Run: headless pygame with SDL's dummy video driver; simulated clock (each Clock.tick advances the game by its frame time, no real sleeping); random seed 0; keys injected as events and as key.get_pressed() state; no mouse input.
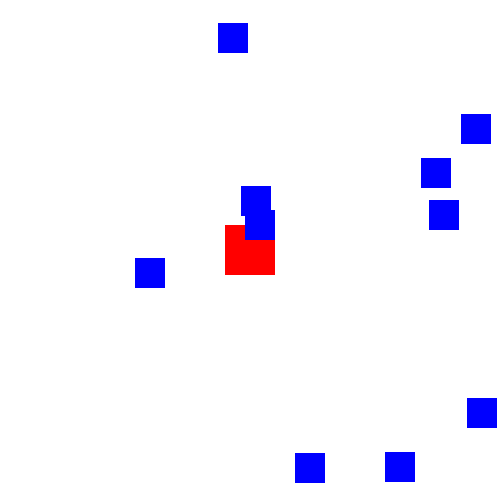
Frame 1 of 1 · flips 1–60 · no input (game ended)

The pygame program that drew these frames:

import pygame
import random

# Inicializējam Pygame
pygame.init()

# Iestatām loga izmēru
WINDOW_WIDTH = 500
WINDOW_HEIGHT = 500
screen = pygame.display.set_mode((WINDOW_WIDTH, WINDOW_HEIGHT))

# Iestatām spēles nosacījumus
PLAYER_SIZE = 50
PLAYER_SPEED = 5
PLAYER_COLOR = (255, 0, 0)

BONE_SIZE = 30
BONE_SPEED = 3
BONE_COLOR = (0, 0, 255)

# Izveidojam spēles objektus
player = pygame.Rect((WINDOW_WIDTH - PLAYER_SIZE) // 2, (WINDOW_HEIGHT - PLAYER_SIZE) // 2, PLAYER_SIZE, PLAYER_SIZE)

bones = []
for i in range(10):
    bone_x = random.randint(0, WINDOW_WIDTH - BONE_SIZE)
    bone_y = random.randint(0, WINDOW_HEIGHT - BONE_SIZE)
    bone = pygame.Rect(bone_x, bone_y, BONE_SIZE, BONE_SIZE)
    bones.append(bone)

# Spēles galvenais cikls
running = True
while running:
    # Pārbaudam notikumus
    for event in pygame.event.get():
        if event.type == pygame.QUIT:
            running = False

    # Atjaunojam spēles stāvokli
    keys = pygame.key.get_pressed()
    if keys[pygame.K_LEFT]:
        player.x -= PLAYER_SPEED
    if keys[pygame.K_RIGHT]:
        player.x += PLAYER_SPEED
    if keys[pygame.K_UP]:
        player.y -= PLAYER_SPEED
    if keys[pygame.K_DOWN]:
        player.y += PLAYER_SPEED

    # Pārvietojam kaulus
    for bone in bones:
        if bone.x > player.x:
            bone.x -= BONE_SPEED
        else:
            bone.x += BONE_SPEED

        if bone.y > player.y:
            bone.y -= BONE_SPEED
        else:
            bone.y += BONE_SPEED

    # Pārbaudam sadursmes
    for bone in bones:
        if player.colliderect(bone):
            running = False

    # Attēlojam spēles objektus
    screen.fill((255, 255, 255))
    pygame.draw.rect(screen, PLAYER_COLOR, player)
    for bone in bones:
        pygame.draw.rect(screen, BONE_COLOR, bone)
    pygame.display.flip()

# Izvadam beigu ziņu
print("Spēle beigusies!")

# Iziet no Pygame
pygame.quit()
